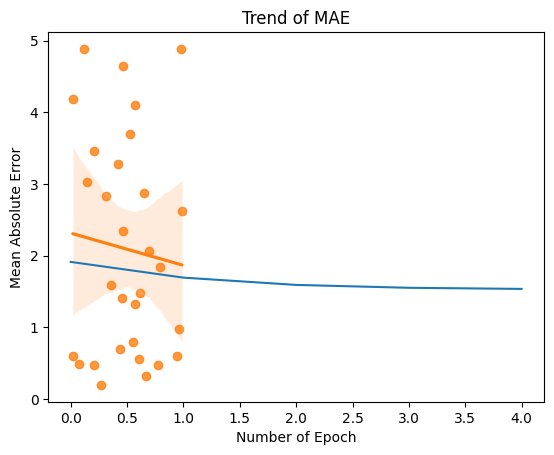

Python code for this plot: (Note: this script raises an exception after producing the figure.)
import numpy as np
import matplotlib.pyplot as plt

# y = w1 * x1 + w2 * x2 + b

n = 30
epoch = 5
np.random.seed(0)
# x = np.random.uniform(0, 5, n)
x = np.random.rand(n,2)
x.shape

#x = np.reshape( np.arange(60), (30,2))
#x.shape

d = np.random.uniform(0, 5, n)
d.shape

#d = 2 * x[:,0]

w = np.random.rand(1,2)
b = np.random.uniform(0.001, 0.002, 1)

alpha = 0.9

#fig1 = plt.figure()
#ax1 = fig1.add_subplot(111)
#ax1.plot(x, d, 'ro')

epdist = np.zeros((epoch,2))
wdata = np.zeros((epoch,2))
bdata = np.zeros((epoch,1))

for j in range(0,epoch):
        print(j)
        for i in range(0,n):
                y = x[i,:].dot(w.T) + b
                e = d[i] - y
                dw = alpha * e * x[i,:] # (1,2)
                db = alpha * e
                w += dw
                b += db
                # print(w, b)
        wdata[j,:] = w
        bdata[j,:] = b
        d1 = x.dot(w.T) + b
        dist = d1 - y
        dist1 = np.mean(abs(dist)) # MAE
        epdist[j,0] = j ; epdist[j,1] = dist1 # Matrix for epoch # and MAE

fig = plt.figure()
ax = fig.add_subplot(111)
ax.plot(epdist[:,0], epdist[:,1])
ax.set_xlabel('Number of Epoch')
ax.set_ylabel('Mean Absolute Error')
ax.set_title('Trend of MAE')





# Regression visualization
import seaborn as sns; sns.set(color_codes=True)
ax = sns.regplot(x=x[:,0], y=d)


# Result visualizaion
y_pred = np.zeros((epoch, n))
for j in range(0, epoch):
    y_pred[j] = x.dot(wdata[j, :].T) + bdata[j]

import pandas as pd

num = np.repeat(np.arange(epoch), n)
x1 = np.tile(x[:,0],epoch)
y1 = np.concatenate(y_pred)
df = pd.DataFrame({'epoch':num ,'x':x1, 'y':y1})

sns.lmplot("x", "y", data=df, hue='epoch', fit_reg=True)



'''
#fig1 = plt.figure()
#ax1 = fig1.add_subplot(111)
for j in range(0, epoch):
    y_pred[j] = x.dot(wdata[j,:].T) + bdata[j]

    #plt.plot(x, d, 'ro')
    #plt.plot(x[:,0], y_pred[j])

    fit = np.polyfit(x[:, 0], y_pred[j], 1)
    fit_fn = np.poly1d(fit)

    ax1.plot(x[:,0], y_pred[j], 'yo', x, fit_fn(x), '--k')

#colormap = plt.cm.gist_ncar
#colors = [colormap(i) for i in np.linspace(0, 1,len(ax1.lines))]

fig1 = plt.figure()
ax1 = fig1.add_subplot(111)
ax1.set_color_cycle(['red', 'green', 'blue', 'yellow'])
ax1.plot(x, d, 'ro')

for j in range(0, epoch):
    y_pred[j] = x.dot(wdata[j, :].T) + bdata[j]
    # plt.plot(x, d, 'ro')
    # plt.plot(x[:,0], y_pred[j])

    fit = np.polyfit(x[:, 0], y_pred[j], 1)
    fit_fn = np.poly1d(fit)

    ax1.plot(x[:,0], y_pred[j])
'''


